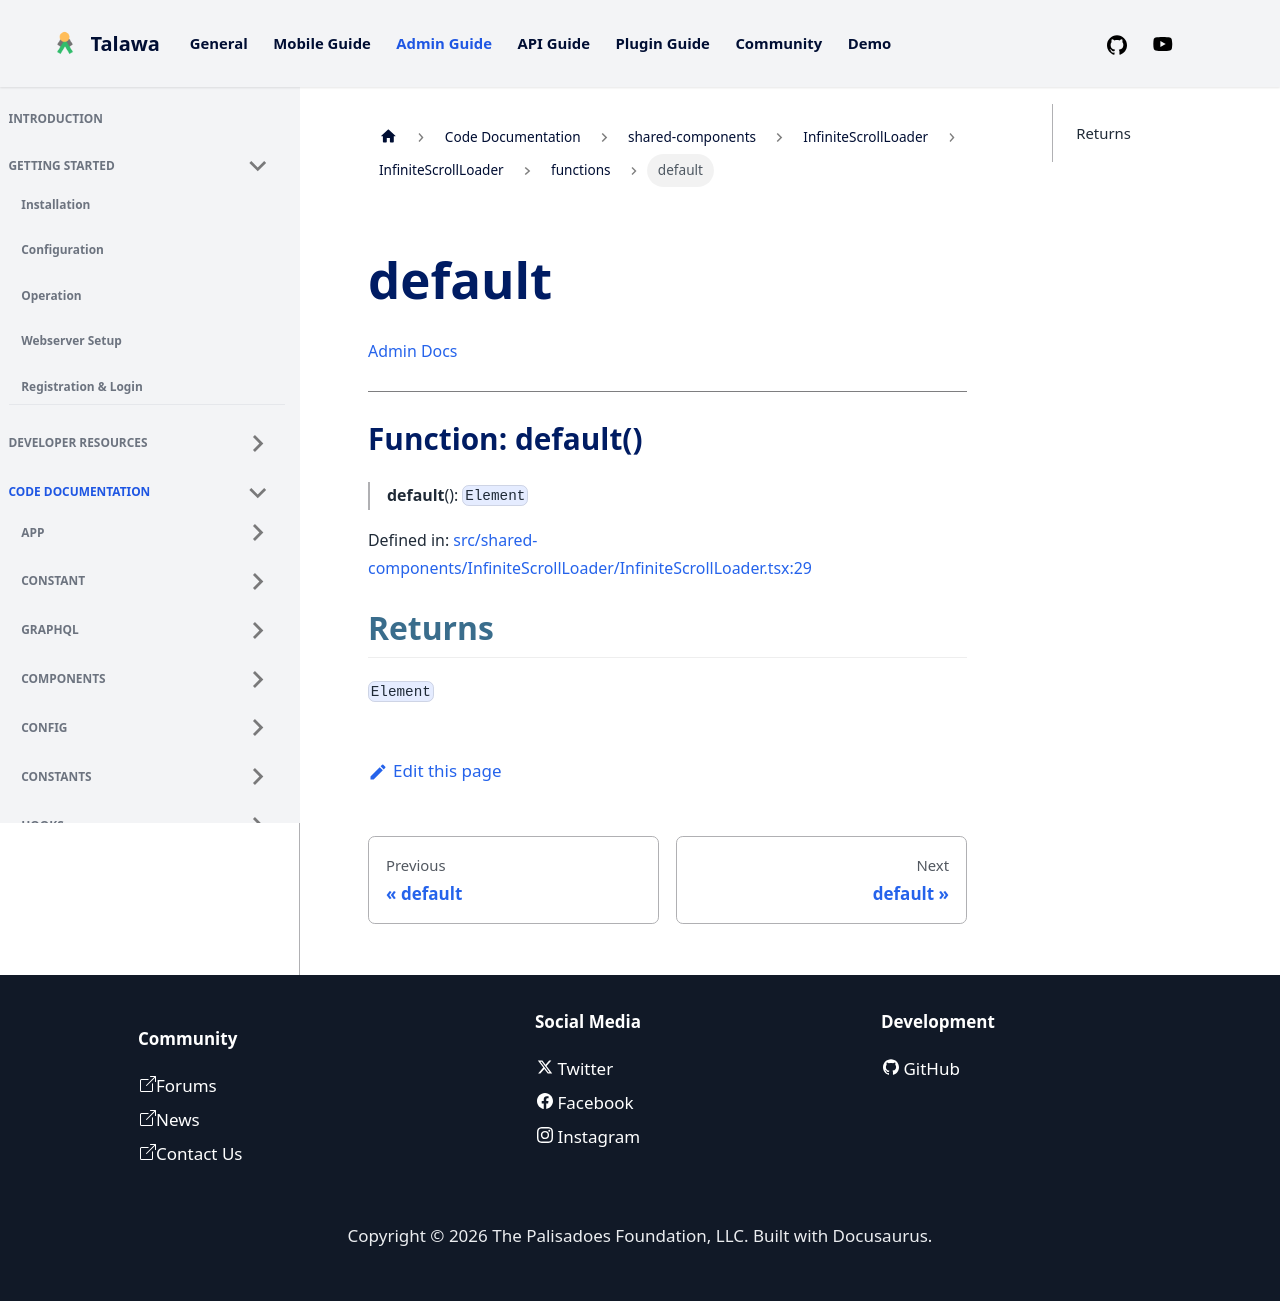

repository: PalisadoesFoundation/talawa-admin · page: docs/auto-docs/shared-components/InfiniteScrollLoader/InfiniteScrollLoader/functions/default/index.html · generator: docusaurus

[Admin Docs](/)

***

# Function: default()

> **default**(): `Element`

Defined in: [src/shared-components/InfiniteScrollLoader/InfiniteScrollLoader.tsx:29](https://github.com/PalisadoesFoundation/talawa-admin/blob/main/src/shared-components/InfiniteScrollLoader/InfiniteScrollLoader.tsx#L29)

## Returns

`Element`
